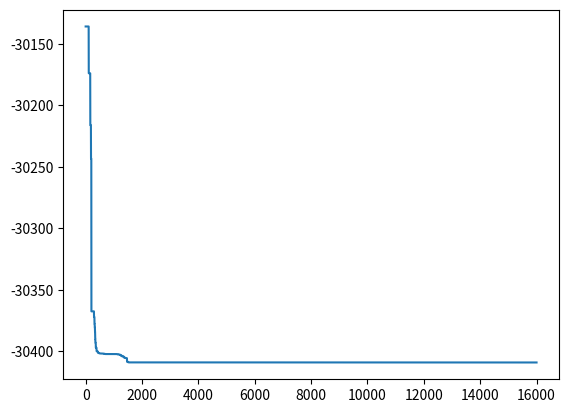

This figure's Python source:
import random
import copy
import time

import matplotlib.pyplot as plt
import numpy as np
import math

"""
题目四：
多父体杂交遗传算法
------------------
变量个数：n
编码方式：十进制编码
选择算子：~
杂交算子：1.多父体杂交  2.精英多父体杂交
变异算子：无
约束限制：1. 种群初始化时进行限制限制
         2. 交叉变异后，通过if语句来进行判断
         3. 惩罚项
"""


def score_function(X_list):
    """
    目标函数
    :param X_list: 染色体组（多个变量组成的向量）
    :return: 目标函数值大小
    """
    score = 5.3578547 * math.pow(X_list[2], 2) + 0.8356891 * X_list[0] * X_list[4] + 37.293239 * X_list[0] - 40792.141
    return score


def punish_function(X_list):
    """
    计算单个个体的惩罚值
    :param X_list:
    :return:
    """
    cost = 0
    x = X_list
    x1, x2, x3, x4, x5 = x[0], x[1], x[2], x[3], x[4]
    # 不等式约束一
    e1_left = 0 - (85.334407 + 0.0056858 * x2 * x5 + 0.0006262 * x1 * x4 - 0.0022503 * x3 * x5)
    e1_right = 85.334407 + 0.0056858 * x2 * x5 + 0.0006262 * x1 * x4 - 0.0022503 * x3 * x5 - 92
    cost += max(0, e1_left) + max(0, e1_right)
    # 不等式约束二
    e2_left = 90 - (80.51249 + 0.0071317 * x2 * x5 + 0.0029955 * x1 * x2 + 0.0021813 * x3 * x3)
    e2_right = 80.51249 + 0.0071317 * x2 * x5 + 0.0029955 * x1 * x2 + 0.0021813 * x3 * x3 - 110
    cost += max(0, e2_left) + max(0, e2_right)
    # 不等式约束三
    e3_left = 20 - (9.300961 + 0.0047026 * x3 * x5 + 0.0012547 * x1 * x3 + 0.0019085 * x3 * x4)
    e3_right = 9.300961 + 0.0047026 * x3 * x5 + 0.0012547 * x1 * x3 + 0.0019085 * x3 * x4 - 25
    cost += max(0, e3_left) + max(0, e3_right)
    return cost


def initial_population(pop_size):
    """
    初始化种群(一个种群内的每个个体由多个变量构成)
    :param pop_size: 种群个体数目
    :return:
    """
    population = []
    # 初始化生成范围在[LOWER_BOUND,UPPER_BOUND]的pop_size个个体的十进制基因型种群
    for i in range(pop_size):
        per_chromosome = []
        for n in range(N_para):
            tmp_para = random.uniform(LOWER_BOUND[n], UPPER_BOUND[n])
            per_chromosome.append(tmp_para)
        population.append(per_chromosome)
    return population


def cal_fitness(population, punishment):
    """
    输入N个变量的十进制染色体种群，计算种群中每个个体的适应值大小
    （适应度值=目标函数值+惩罚项）
    :param population:
    :param punishment: 种群对应的罚值矩阵
    :return:
    """
    fitness = []
    for i in range(len(population)):
        x_list = population[i]
        # 适应度值=目标函数值+惩罚项
        tmp_fitness = score_function(x_list) + 1000*punishment[i]
        fitness.append(tmp_fitness)
    return fitness


def cal_punishment(population):
    """
    计算种群中每个个体的惩罚项（<=0）
    :param population:
    :return:
    """
    punish = []
    for i in range(len(population)):
        x = population[i]
        tmp_cost = punish_function(x)
        punish.append(tmp_cost)
    return punish


def judge_legal(chromosome):
    """
    判断一条染色体中的各决策变量是否越界
    :param chromosome:
    :return:
    """
    for i in range(N_para):
        tmp_x = chromosome[i]
        low = LOWER_BOUND[i]
        high = UPPER_BOUND[i]
        if tmp_x > high or tmp_x < low:
            chromosome[i] = random.uniform(low, high)
    return chromosome


def find_max(population, fitness):
    max_fit = fitness[0]
    max_chromosome_idx = 0  # ！！！注意这里一定要是0
    for i in range(len(population)):
        tmpVal = fitness[i]
        if tmpVal > max_fit:
            max_fit = tmpVal
            max_chromosome_idx = i
    return max_chromosome_idx, max_fit


def find_min(population, fitness):
    min_fit = fitness[0]
    min_chromosome_idx = 0
    for i in range(len(population)):
        tmpVal = fitness[i]
        if tmpVal < min_fit:
            min_fit = tmpVal
            min_chromosome_idx = i
    return min_chromosome_idx, min_fit


def multi_parent_crossover(population, M_parent=5):
    """
    TODO: 不需要杂交概率？？？每一代进行一次即可？
    对种群中的个体，进行多父体杂交
    [直接对父母的染色体进行杂交更改]
    :param population:
    :param M_parent: 多父体杂交M参数
    :return:
    """
    parent_indexs = [random.randint(0, POP_SIZE - 1) for i in range(M_parent)]
    # 生成多父体杂交的alpha参数(随机生成M个参数)
    alphas = [random.uniform(-0.5, 1.5) for i in range(M_parent)]
    sum_alphas = np.sum(alphas)
    alphas = [i / sum_alphas for i in alphas]
    son = np.zeros(N_para)
    for i in range(M_parent):
        tmp_parent = np.array(population[parent_indexs[i]])
        son += tmp_parent * alphas[i]
    # 对新生成的个体进行判断，对越界部分进行处理
    son = son.tolist()
    son = judge_legal(son)
    return son


def excellent_multi_parent_crossover(population, fitness, M_parent=5, K_top=3, L_son = 5):
    """
    对种群中的个体，进行精英多父体杂交
    [直接对父母的染色体进行杂交更改]
    :param population:
    :param M_parent: 多父体杂交M参数
    :param K_top: K个最好的个体
    :return:
    """
    # 挑选K个最好的个体
    sort_fit = copy.deepcopy(fitness)
    sort_fit.sort()
    parent_indexs = []
    for i in range(K_top):
        tmp_val = sort_fit[i]
        tmp_idx = fitness.index(tmp_val)
        parent_indexs.append(tmp_idx)
    # 随机挑选M-K个个体
    other_parent_indexs = [random.randint(0, POP_SIZE - 1) for i in range(M_parent - K_top)]
    parent_indexs.extend(other_parent_indexs)
    # 生成多父体杂交的alpha参数(随机生成M个参数)
    sons = []
    for k in range(L_son):
        alphas = [random.uniform(-0.5, 1.5) for i in range(M_parent)]
        sum_alphas = np.sum(alphas)
        alphas = [i / sum_alphas for i in alphas]
        son = np.zeros(N_para)
        for i in range(M_parent):
            tmp_parent = np.array(population[parent_indexs[i]])
            son += tmp_parent * alphas[i]
        # 对新生成的个体进行判断，对越界部分进行处理
        son = son.tolist()
        son = judge_legal(son)
        sons.append(son)
    return sons


def multi_parent_select(population, fitness, new_chromo):
    """
    多父体杂交选择算子
    :param population:
    :param fitness:
    :param new_chromo:
    :return:
    """
    # 计算新生成子代的适应值和惩罚值
    son_score = score_function(new_chromo)
    son_punishment = punish_function(new_chromo)
    son_fitness = son_score + son_punishment
    # 找出种群中的最差个体的适应度值和惩罚值
    worst_idx, worst_fitness = find_max(population, fitness)
    worst_chromo = population[worst_idx]
    worst_punishment = punish_function(worst_chromo)

    # 规则1：如果child违反约束而parent没有违反约束，则取parent
    if worst_punishment < 0.0000001 and son_punishment >= 0.0000001:
        return
    # 规则2：如果parent违反约束而child没有违反约束，则取child
    elif worst_punishment >= 0.0000001 and son_punishment < 0.0000001:
        population[worst_idx] = new_chromo
        fitness[worst_idx] = son_fitness
    # 规则3：如果 parent 和 child 都没有违反约束（或都违反约束），则取适应度小的
    else:
        if worst_fitness <= son_fitness:  # 保留老个体
            return
        else:  # 新个体对老个体进行取代
            population[worst_idx] = new_chromo
            fitness[worst_idx] = son_fitness


def excellent_multi_parent_select(population, fitness, new_chromos):
    """
    精英多父体选择算子
    :param population:
    :param fitness:
    :param new_chromos: 精英多父体杂交算法选出来的n个子代新个体
    :return:
    """
    # 计算新生成子代的适应值(目标函数值+惩罚值)
    son_punishment = cal_punishment(new_chromos)
    son_fitness = cal_fitness(new_chromos, son_punishment)
    # 选择表现最好的个体作为最终新产生的子个体
    best_son_idx, best_son_fitness = find_min(new_chromos, son_fitness)
    new_son = new_chromos[best_son_idx]
    new_son_punishment = son_punishment[best_son_idx]
    new_son_fitness = best_son_fitness

    # 找出种群中的最差个体的适应度值和惩罚值
    worst_idx, worst_fitness = find_max(population, fitness)
    worst_chromo = population[worst_idx]
    worst_punishment = punish_function(worst_chromo)

    # 规则1：如果child违反约束而parent没有违反约束，则取parent
    if worst_punishment < 0.0000001 and new_son_punishment >= 0.0000001:
        return
    # 规则2：如果parent违反约束而child没有违反约束，则取child
    elif worst_punishment >= 0.0000001 and new_son_punishment < 0.0000001:
        population[worst_idx] = new_son
        fitness[worst_idx] = new_son_fitness
    # 规则3：如果 parent 和 child 都没有违反约束（或都违反约束），则取适应度小的
    else:
        if worst_fitness <= new_son_fitness:  # 保留老个体
            return
        else:  # 新个体对老个体进行取代
            population[worst_idx] = new_son
            fitness[worst_idx] = new_son_fitness

def plot(results):
    X = []
    Y = []

    for i in range(N_GENERATION):
        X.append(i)
        Y.append(results[i][0])

    plt.plot(X, Y)
    plt.show()


if __name__ == '__main__':
    POP_SIZE = 100
    LOWER_BOUND = [78, 33, 27, 27, 27]  # 决策变量下界
    UPPER_BOUND = [102, 45, 45, 45, 45]  # 决策变量上界
    N_GENERATION = 16000
    CROSS_PROB = 0.7
    N_para = 5  # 变量个数
    M_parent = 10  # 杂交时父体个数
    K_top = 5  # 精英杂交算法中，选取topK个最好的个体作为父体
    L_son = 2  # 在子空间中生成L_son个新个体，选取其中一个与上一代的最差个体进行比较

    # 1.初始化种群
    start = time.perf_counter()
    pop = initial_population(POP_SIZE)
    # 2.迭代N代
    results = []
    for k in range(N_GENERATION):
        # 3.计算种群个体的罚值和适应度
        punishment = cal_punishment(pop)
        fitness = cal_fitness(pop, punishment)  # 计算种群每个个体的适应值
        best_chromo, best_fitness = find_min(population=pop, fitness=fitness)
        results.append([best_fitness, best_chromo])
        # 4.交叉
        new_son = excellent_multi_parent_crossover(population=pop, fitness=fitness, M_parent=M_parent, K_top=6, L_son=4)
        # 5.进行种群个体选择
        excellent_multi_parent_select(pop, fitness, new_son)

    end = time.perf_counter()

    print('Running time: %s Seconds' % (end - start))
    min_fitness_index = np.argmin(fitness)
    print("min_fitness:", fitness[min_fitness_index])
    x = pop[min_fitness_index]
    print("min_x:", x)

    plot(results)
